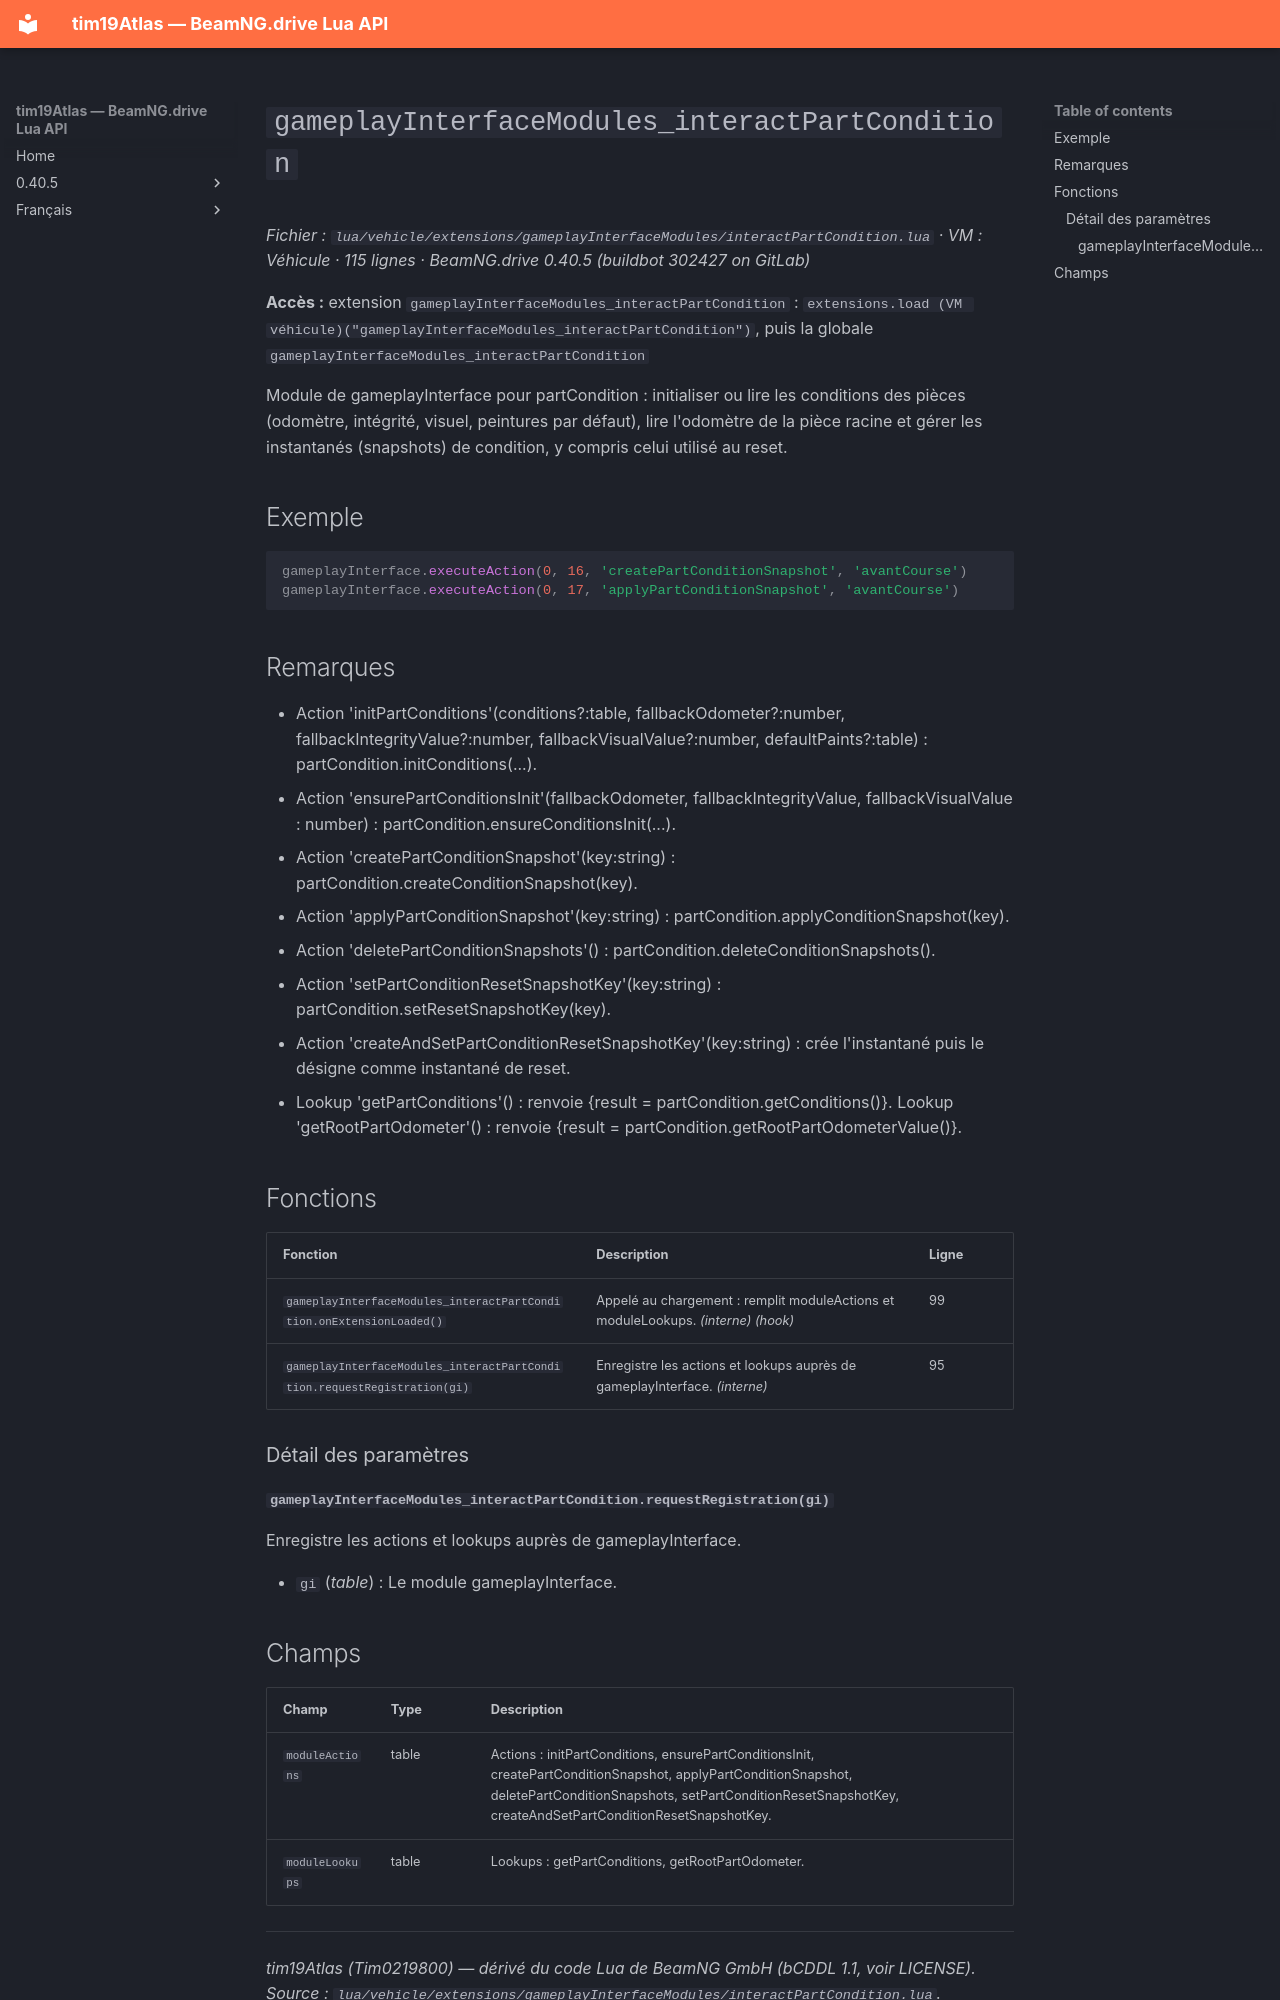

repository: Tim0219800/beamng-lua-atlas · page: fr/0.40.5/vehicle/extensions/gameplayInterfaceModules/interactPartCondition.html · generator: mkdocs

# `gameplayInterfaceModules_interactPartCondition`

*Fichier : `lua/vehicle/extensions/gameplayInterfaceModules/interactPartCondition.lua` · VM : Véhicule · 115 lignes · BeamNG.drive 0.40.5 (buildbot 302427 on GitLab)*

**Accès :** extension `gameplayInterfaceModules_interactPartCondition` : `extensions.load (VM véhicule)("gameplayInterfaceModules_interactPartCondition")`, puis la globale `gameplayInterfaceModules_interactPartCondition`

Module de gameplayInterface pour partCondition : initialiser ou lire les conditions des pièces (odomètre, intégrité, visuel, peintures par défaut), lire l'odomètre de la pièce racine et gérer les instantanés (snapshots) de condition, y compris celui utilisé au reset.

## Exemple

```lua
gameplayInterface.executeAction(0, 16, 'createPartConditionSnapshot', 'avantCourse')
gameplayInterface.executeAction(0, 17, 'applyPartConditionSnapshot', 'avantCourse')
```

## Remarques

- Action 'initPartConditions'(conditions?:table, fallbackOdometer?:number, fallbackIntegrityValue?:number, fallbackVisualValue?:number, defaultPaints?:table) : partCondition.initConditions(...).
- Action 'ensurePartConditionsInit'(fallbackOdometer, fallbackIntegrityValue, fallbackVisualValue : number) : partCondition.ensureConditionsInit(...).
- Action 'createPartConditionSnapshot'(key:string) : partCondition.createConditionSnapshot(key).
- Action 'applyPartConditionSnapshot'(key:string) : partCondition.applyConditionSnapshot(key).
- Action 'deletePartConditionSnapshots'() : partCondition.deleteConditionSnapshots().
- Action 'setPartConditionResetSnapshotKey'(key:string) : partCondition.setResetSnapshotKey(key).
- Action 'createAndSetPartConditionResetSnapshotKey'(key:string) : crée l'instantané puis le désigne comme instantané de reset.
- Lookup 'getPartConditions'() : renvoie {result = partCondition.getConditions()}. Lookup 'getRootPartOdometer'() : renvoie {result = partCondition.getRootPartOdometerValue()}.

## Fonctions

| Fonction | Description | Ligne |
|---|---|---|
| `gameplayInterfaceModules_interactPartCondition.onExtensionLoaded()` | Appelé au chargement : remplit moduleActions et moduleLookups. *(interne)* *(hook)* | 99 |
| `gameplayInterfaceModules_interactPartCondition.requestRegistration(gi)` | Enregistre les actions et lookups auprès de gameplayInterface. *(interne)* | 95 |

### Détail des paramètres

#### `gameplayInterfaceModules_interactPartCondition.requestRegistration(gi)`

Enregistre les actions et lookups auprès de gameplayInterface.

- `gi` (*table*) : Le module gameplayInterface.
